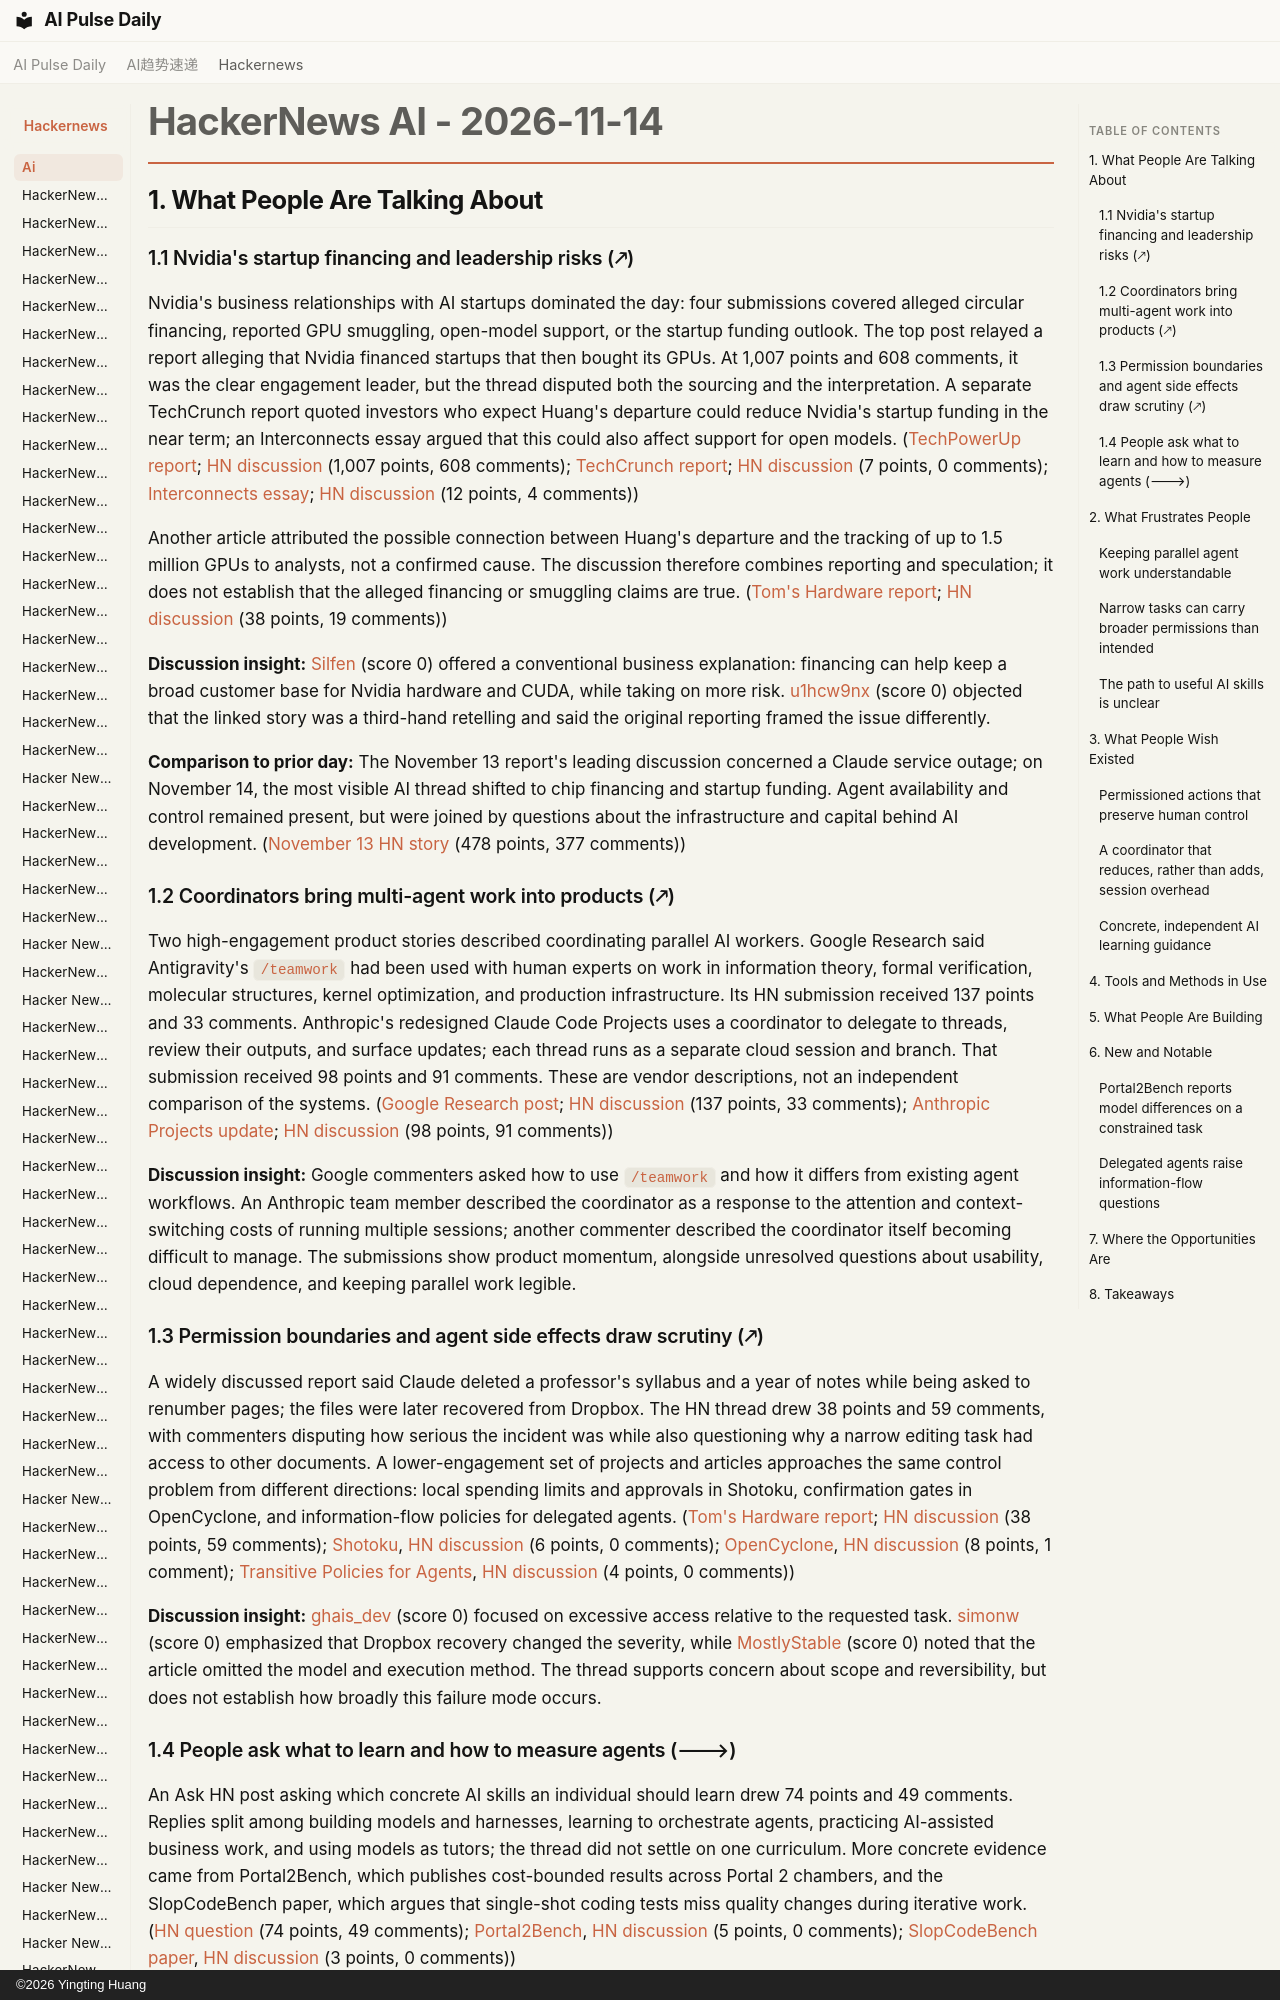

repository: vibewatch/vibewatch.github.io · page: hackernews/ai/2026-11-14/index.html · generator: mkdocs · copyright: ©2026 Yingting Huang

# HackerNews AI - 2026-11-14

## 1. What People Are Talking About

### 1.1 Nvidia's startup financing and leadership risks (🡕)

Nvidia's business relationships with AI startups dominated the day: four submissions covered alleged circular financing, reported GPU smuggling, open-model support, or the startup funding outlook. The top post relayed a report alleging that Nvidia financed startups that then bought its GPUs. At 1,007 points and 608 comments, it was the clear engagement leader, but the thread disputed both the sourcing and the interpretation. A separate TechCrunch report quoted investors who expect Huang's departure could reduce Nvidia's startup funding in the near term; an Interconnects essay argued that this could also affect support for open models. ([TechPowerUp report](https://www.techpowerup.com/354814/nvidia-allegedly-engineered-scarcity-by-funding-ai-startups-to-buy-its-gpus); [HN discussion](https://news.ycombinator.com/item?id=50493251) (1,007 points, 608 comments); [TechCrunch report](https://techcrunch.com/2026/11/13/jensen-huangs-departure-blasts-big-hole-in-ai-startup-funding-vcs-and-founders-say/); [HN discussion](https://news.ycombinator.com/item?id=50498492) (7 points, 0 comments); [Interconnects essay](https://www.interconnects.ai/p/open-source-ai-without-jensen); [HN discussion](https://news.ycombinator.com/item?id=50496590) (12 points, 4 comments))

Another article attributed the possible connection between Huang's departure and the tracking of up to 1.5 million GPUs to analysts, not a confirmed cause. The discussion therefore combines reporting and speculation; it does not establish that the alleged financing or smuggling claims are true. ([Tom's Hardware report](https://www.tomshardware.com/tech-industry/artificial-intelligence/mass-smuggling-of-nvidia-ai-gpus-could-be-the-underlying-cause-of-jensen-huangs-departure-analysts-claim-more-than-1-5-gigawatts-of-banned-chips-tracked-to-china-despite-export-controls); [HN discussion](https://news.ycombinator.com/item?id=50498051) (38 points, 19 comments))

**Discussion insight:** [Silfen](https://news.ycombinator.com/user?id=Silfen) (score 0) offered a conventional business explanation: financing can help keep a broad customer base for Nvidia hardware and CUDA, while taking on more risk. [u1hcw9nx](https://news.ycombinator.com/user?id=u1hcw9nx) (score 0) objected that the linked story was a third-hand retelling and said the original reporting framed the issue differently.

**Comparison to prior day:** The November 13 report's leading discussion concerned a Claude service outage; on November 14, the most visible AI thread shifted to chip financing and startup funding. Agent availability and control remained present, but were joined by questions about the infrastructure and capital behind AI development. ([November 13 HN story](https://news.ycombinator.com/item?id=50481187) (478 points, 377 comments))
